pico-8 play session: hold → + tap 🅾

[t = 1 s] hold → ~1s, tap 🅾 ~2×
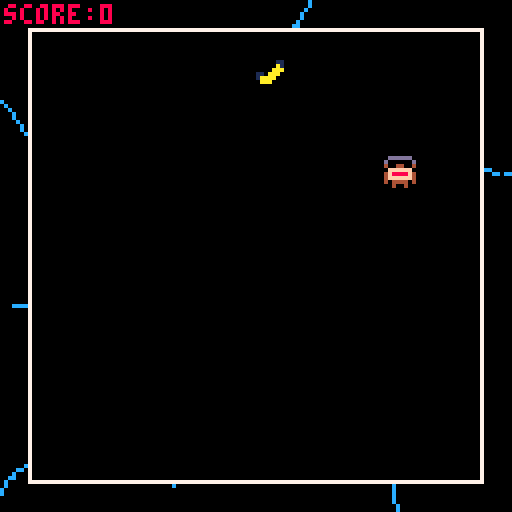
[t = 4 s] hold → ~4s, tap 🅾 ~7×
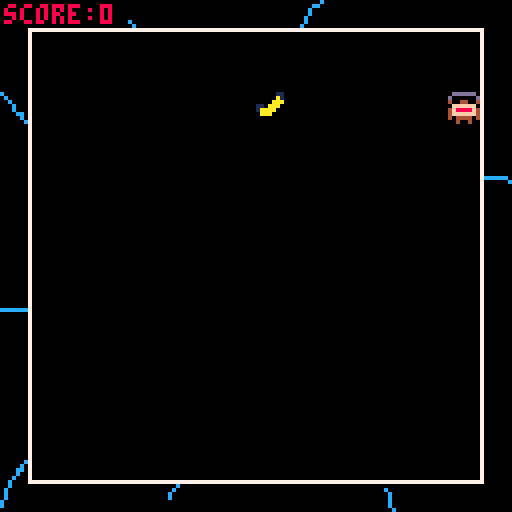
[t = 6 s] hold → ~6s, tap 🅾 ~10×
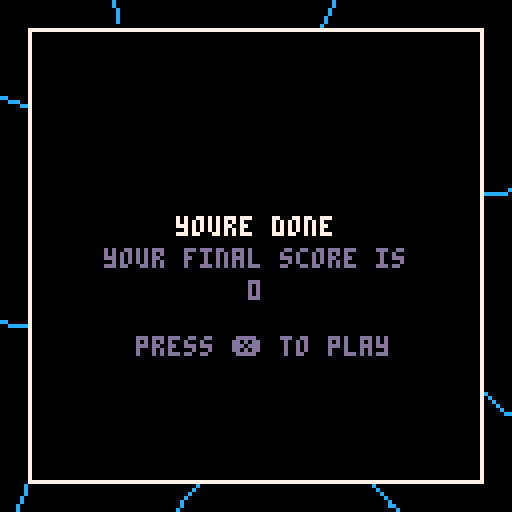
[t = 8 s] hold → ~8s, tap 🅾 ~14×
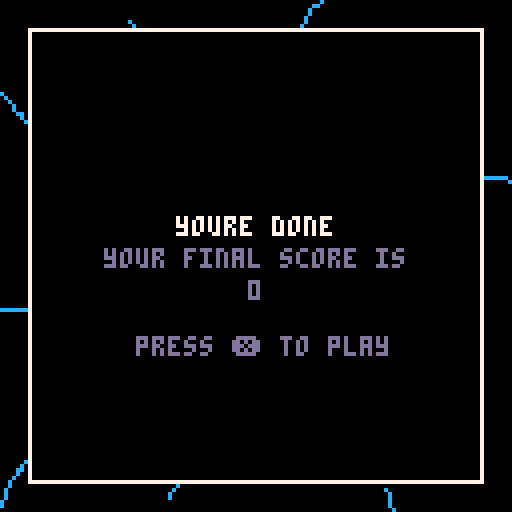

pico-8 cartridge
version 33
__lua__
--main

function _init()
	
	ban = initbanana()
	ban.speedy = 1
	ban.x += 63
	add(bananas, ban)
end

function _draw()
	cls()
	checkloss()
	background()
	setting()
	if state ==  "start" then
		str = "spanky kong's wild ride"
		print(str, 64 - (#str * 2), 54, 7)
		str = "featuring seth rogan"
		print(str, 64 - (#str * 2), 62, 13)
		str = "as the bad guys"	
		print(str, 64 - (#str * 2), 70, 13)	
		str = "press ❎ to play"
		print(str, 64 - (#str * 2), 84, 13)
		if btn(❎) then
			state = "game"
		end	
	end
	if state == "lose" then
		str = "youre done"
		print(str, 64 - (#str * 2), 54, 7)
		str = "your final score is"
		print(str, 64 - (#str * 2), 62, 13)
		str = tostr(score)	
		print(str, 64 - (#str * 2), 70, 13)	
		str = "press ❎ to play"
		print(str, 64 - (#str * 2), 84, 13)
		globalspeed = 1
		player.x = 63
		player.y = 63
		if btnp(❎) then
			state = "game"
			score = 0
			bananas = {}
			ban = initbanana()
			ban.speedy = 1
			ban.x += 63
			add(bananas, ban)
		end
	end
	if state == "game"  or state == "tutorial" then
		drawchar()
		moving()
		for i in all(bananas) do
			spr(2, i.x, i.y, 1, 1)
		end
		print("score:", 1, 1, 8)
		print(score, 25, 1, 8)
	end
	if state == "tutorial" then
		str =  "hold ❎ to show direction"
		print(str, 64 - (#str * 2), 54, 7) 
		str =  "release ❎ to shoot"
		print(str, 64 - (#str * 2), 54, 7)
	end
end


function _update()
	physics()
	if state == "game" then
		for i in all(bananas) do
			i.x += i.speedx * globalspeed
			i.y += i.speedy * globalspeed
		end
	end
	collision()
end 
-->8
--variables
originx = 63
originy = 63
tick = 0
tickt = 1
tickreset = 40

globalspeed = 1 

colors = {12}

score = 0

state = "start"

player = {
	x = 63,
	y = 63,
	dirx = 0,
	diry = 0,
	speed =  2,
	maxspeed = 5,
	fricti0n = 1,
	gravity = 3,
	jump =  15,
	distance = 50,
	shot = false,
	direction = 1
}

spin = {
	x = 10,
	y = 0,
	rotation = 0,
	prevpressed = false
}

bananas={}

function initbanana()
 return {
 	x = 0,
 	y = 0,
 	speedx = 0,
 	speedy = 0
 }
end
-->8
--functions

function physics()
	player.x += player.dirx * globalspeed * player.speed
	player.y += player.diry * globalspeed * player.speed
 player.dirx *= player.fricti0n
end

function drawchar()
	spr(1, player.x, player.y, 1, 1)
end

function spinline()
	spin.rotation += 1
	r = spin.rotation
	x1 = spin.x
	y1 = spin.y
	x =(x1 * cos(deg2rad(r))) - (y1 * sin(deg2rad(r)))
	y =(y1 * cos(deg2rad(r))) + (x1 * sin(deg2rad(r)))
	line(player.x +  4, player.y + 4, x + player.x + 4,  y + player.y + 4, 12)
end

function shoot()
	r = spin.rotation
	x1 = spin.x
	y1 = spin.y
	x =(x1 * cos(deg2rad(r))) - (y1 * sin(deg2rad(r)))
	y =(y1 * cos(deg2rad(r))) + (x1 * sin(deg2rad(r)))
	player.dirx = (x/7) * player.direction
	player.diry = (y/7)
end

function bounce()
	if player.x + player.dirx < 7 or player.x + player.dirx > 112 then
		player.direction *= -1
	end
end

function moving()
	if btn(❎) then
		spinline()
		globalspeed = 0.1
		spin.prevpressed = false
	end
	if not btn(❎) and spin.prevpressed == false then
		player.shot = false
		spin.prevpressed = true
	end
	if player.shot == false then
		globalspeed = 1
		shoot()
		player.shot = true
	end
end

function collision()
	for i in all(bananas) do
		if distance(i.x, i.y, player.x, player.y) < 8  then
			score += 1
			del(bananas,i)
			ban = initbanana()
			ban.x = rnd(103) + 7
			ban.speedy = (score/30)  + 1
			globalspeed +=  score/30
			add(bananas, ban)
		end
	end
end

function checkloss()
	for i in all(bananas) do
		 if i.x < 0 or i.x > 128 then
		 	state =  "lose"
		 end
		 if i.y < 0 or  i.y > 128 then
		 	state = "lose"
		 end
	end
	if player.x < 0 or player.x > 128 then
		 	state =  "lose"
		 end
		 if player.y < 0 or  player.y > 128 then
		 	state = "lose"
		 end
end

function lose()
	globalspeed = 0
end
-->8
--shaders

function  sinwave(x, a)
	return a * sin(deg2rad(x))
end

function background()
	pos = 0
	tick += tickt
	if tick > 40 or tick < 0 then
		tickt  *= -1
	end
	for r=1, 5 do
		pos +=  1
		r *= 12
		if pos > count(colors) then
			pos = 1
		end
		for i=-100, 100 do
			x1 = i + tick
			y1 = sinwave(i, 4, 2)
			x =(x1 * cos(deg2rad(r))) - (y1 * sin(deg2rad(r)))
			y =(y1 * cos(deg2rad(r))) + (x1 * sin(deg2rad(r)))
			y += originy
			x += originx
			pset(x, y, colors[pos])
		end
	end
end

function squares()
	for x=8, 112 do
		for y=8, 112 do
			if (x%8) == 0 and (y%8) == 0 then
				spr(1, x, y)
			end
		end
	end
end

function setting()
	if (player.x + 4 < 7 or player.x + 4 > 119) or (player.y + 4 < 7 or player.y + 4 > 119) then
		flash()
	end
	rect(7,7,120,120,7)
	rectfill(8,8,119,119,0)
	end
	function flash()
	for x=0,  127 do
		for y=0, 127 do
			if pget(x,y) == 12  then
				pset(x,y, 0)
			else
				if pget(x,y) == 0  then
					pset(x, y, 12)
				end
			end
		end
	end
end

-->8
--util

function deg2rad(deg)
	return deg * (3.14/180)
end

function distance(x1, y1, x2, y2)
	absx = (x1 - x2) * (x1 - x2)
	absy = (y1 - y2) * (y1 - y2)
	return(sqrt(absx + absy))
end

function print_centered(str)
  print(str, 64 - (#str * 2), 60, 7) 
end
__gfx__
000000000dddddd00000000077777777000000077000000077777777000000000000000000000000000000000000000000000000000000000000000000000000
00000000d000000d0000001100000007000000077000000070000000000000000000000000000000000000000000000000000000000000000000000000000000
0070070040044004000000a100000007000000077000000070000000000000000000000000000000000000000000000000000000000000000000000000000000
000770000ffffff000000aaa00000007000000077000000070000000000000000000000000000000000000000000000000000000000000000000000000000000
000770004f8888f40110aaa000000007000000077000000070000000000000000000000000000000000000000000000000000000000000000000000000000000
007007004ffffff401aaaa0000000007000000077000000070000000000000000000000000000000000000000000000000000000000000000000000000000000
000000004044440400aaa00000000007000000077000000070000000000000000000000000000000000000000000000000000000000000000000000000000000
00000000004004000000000000000007777777777777777770000000000000000000000000000000000000000000000000000000000000000000000000000000
